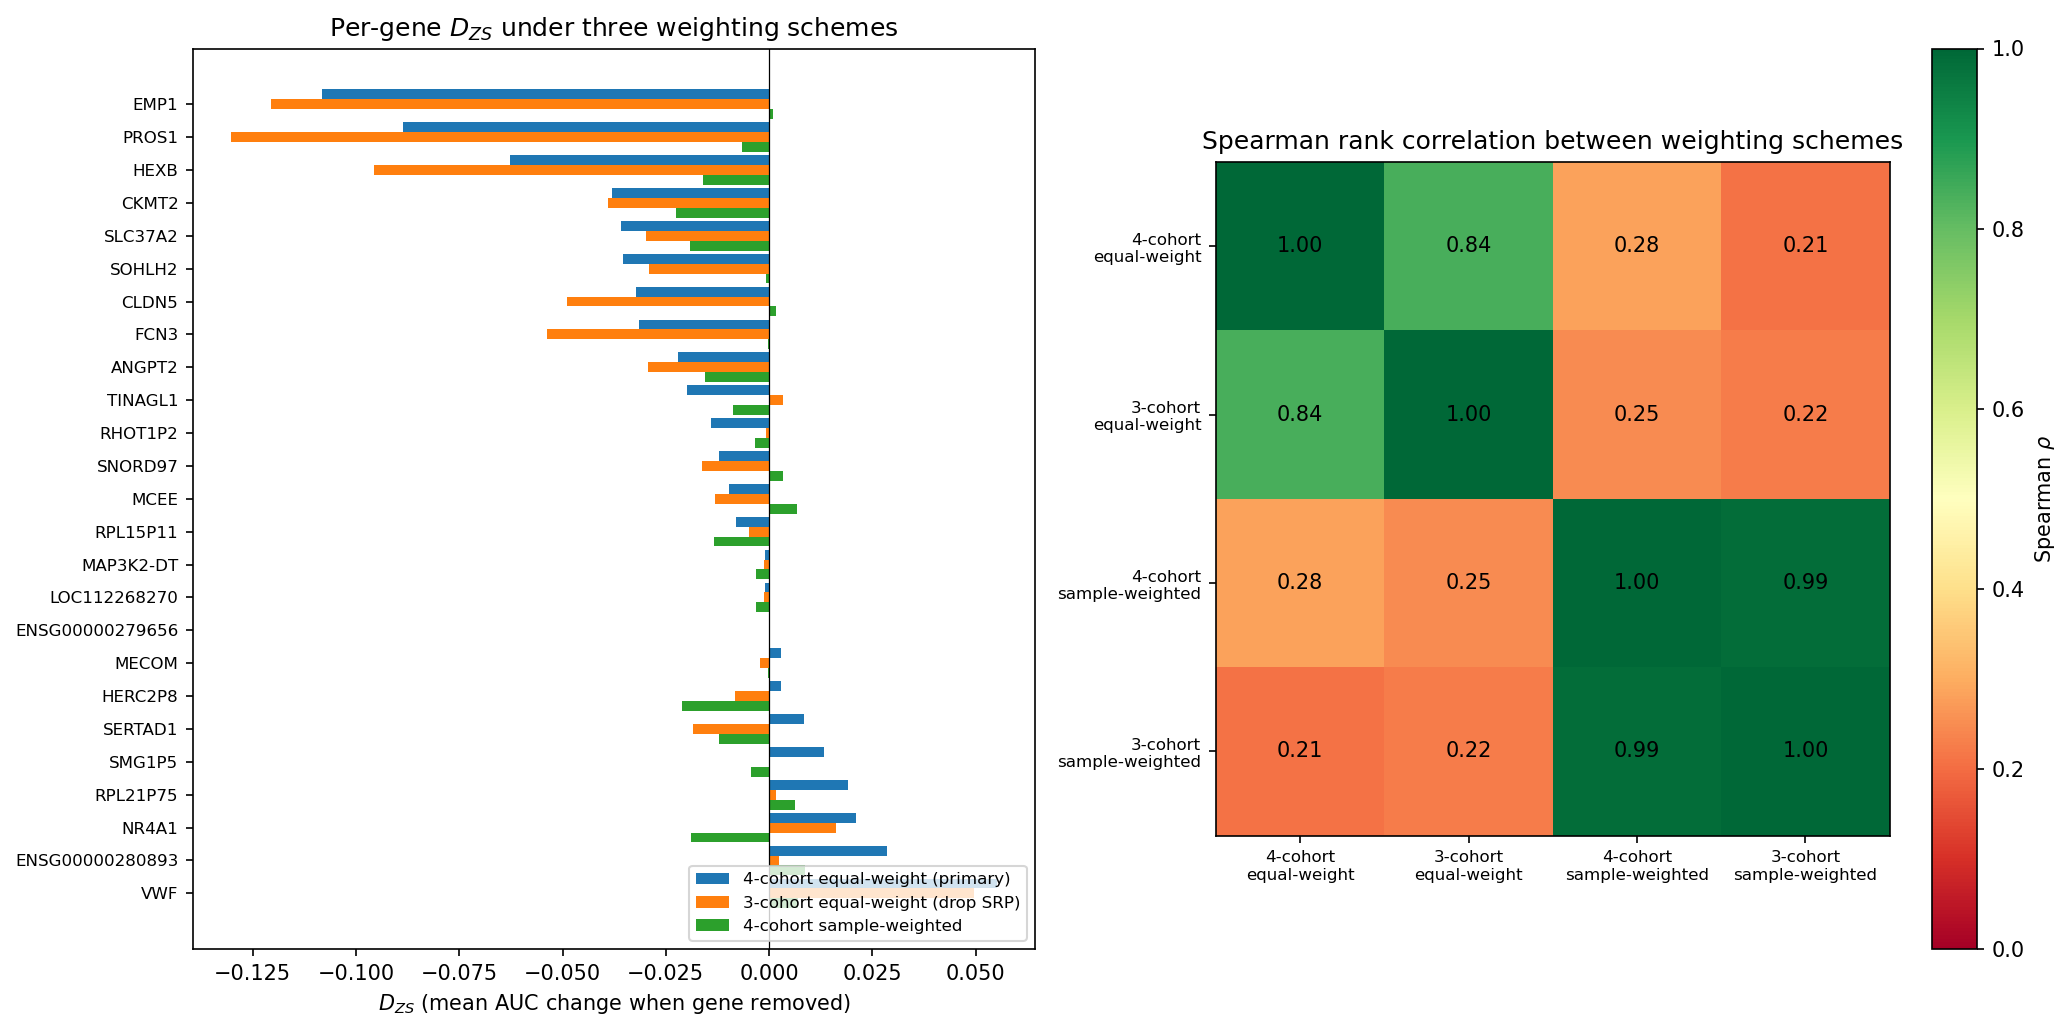

Source data for this figure (header and first rows):
Gene, AUC_GPL16791, AUC_GSE76220, AUC_GSE122649, AUC_SRP064478, D_4eq, D_3eq, D_4n, D_3n, crit_D_4eq, crit_D_3eq, crit_D_4n, crit_D_3n
EMP1, 0.7975, 0.4896, 0.7724, 0.7679, -0.1083, -0.1205, 0.0008372, 0.002399, True, True, False, False
PROS1, 0.7869, 0.4583, 0.7853, 0.875, -0.08873, -0.1302, -0.006597, -0.007511, True, True, True, True
HEXB, 0.7736, 0.6042, 0.7564, 0.875, -0.0628, -0.09563, -0.01596, -0.01708, True, True, True, True
CKMT2, 0.7643, 0.8542, 0.6859, 0.8036, -0.0381, -0.0389, -0.02254, -0.02226, True, True, True, True
SLC37A2, 0.7677, 0.875, 0.6891, 0.7857, -0.03573, -0.02977, -0.01911, -0.01837, True, True, True, True
SOHLH2, 0.7847, 0.7188, 0.8301, 0.7857, -0.03528, -0.02917, -0.0007103, 0.0004329, True, True, True, False
CLDN5, 0.789, 0.7031, 0.7821, 0.8571, -0.03228, -0.04897, 0.001642, 0.001293, True, True, False, False
FCN3, 0.7877, 0.7188, 0.7532, 0.875, -0.03143, -0.0538, -0.0002515, -0.001029, True, True, True, True
ANGPT2, 0.7693, 0.8333, 0.7308, 0.8393, -0.02192, -0.02923, -0.01548, -0.01582, True, True, True, True
TINAGL1, 0.7735, 0.8438, 0.8141, 0.75, -0.01975, 0.003433, -0.008844, -0.007105, True, False, True, True
RHOT1P2, 0.78, 0.8438, 0.7949, 0.7857, -0.014, -0.0008, -0.003287, -0.002199, True, True, True, True
SNORD97, 0.7874, 0.7708, 0.8141, 0.8393, -0.0122, -0.01627, 0.003455, 0.00353, True, True, False, False
MCEE, 0.7915, 0.8021, 0.7885, 0.8393, -0.00975, -0.013, 0.006644, 0.006787, True, True, False, False
RPL15P11, 0.768, 0.8438, 0.7949, 0.8214, -0.008075, -0.0048, -0.0133, -0.0132, True, True, True, True
MAP3K2-DT, 0.7788, 0.8438, 0.7949, 0.8393, -0.0009, -0.0012, -0.003229, -0.003299, True, True, True, True
LOC112268270, 0.7788, 0.8438, 0.7949, 0.8393, -0.0009, -0.0012, -0.003229, -0.003299, True, True, True, True
ENSG00000279656, 0.7826, 0.8438, 0.7949, 0.8393, 4.999999999999449e-05, 6.666666666665932e-05, 0.0001794, 0.0001833, False, False, False, False
MECOM, 0.7822, 0.8438, 0.7885, 0.8571, 0.0028, -0.0022, -0.0001458, -0.0005337, False, True, True, True
HERC2P8, 0.758, 0.8438, 0.7949, 0.875, 0.002825, -0.008133, -0.02113, -0.02236, False, True, True, True
SERTAD1, 0.7673, 0.7812, 0.8173, 0.9286, 0.0085, -0.01843, -0.01222, -0.01442, False, True, True, True
SMG1P5, 0.7758, 0.8438, 0.8013, 0.8929, 0.01335, -6.666666666665932e-05, -0.004443, -0.005698, False, True, True, True
RPL21P75, 0.7877, 0.8438, 0.7949, 0.9107, 0.01917, 0.001767, 0.006265, 0.004857, False, False, False, False
NR4A1, 0.7573, 0.8854, 0.8269, 0.875, 0.02105, 0.01617, -0.01887, -0.02005, False, False, True, True
ENSG00000280893, 0.7896, 0.8438, 0.7949, 0.9464, 0.02858, 0.0024, 0.008725, 0.006598, False, False, False, False
VWF, 0.7827, 0.9479, 0.8397, 0.9107, 0.05515, 0.04973, 0.007117, 0.005728, False, False, False, False
